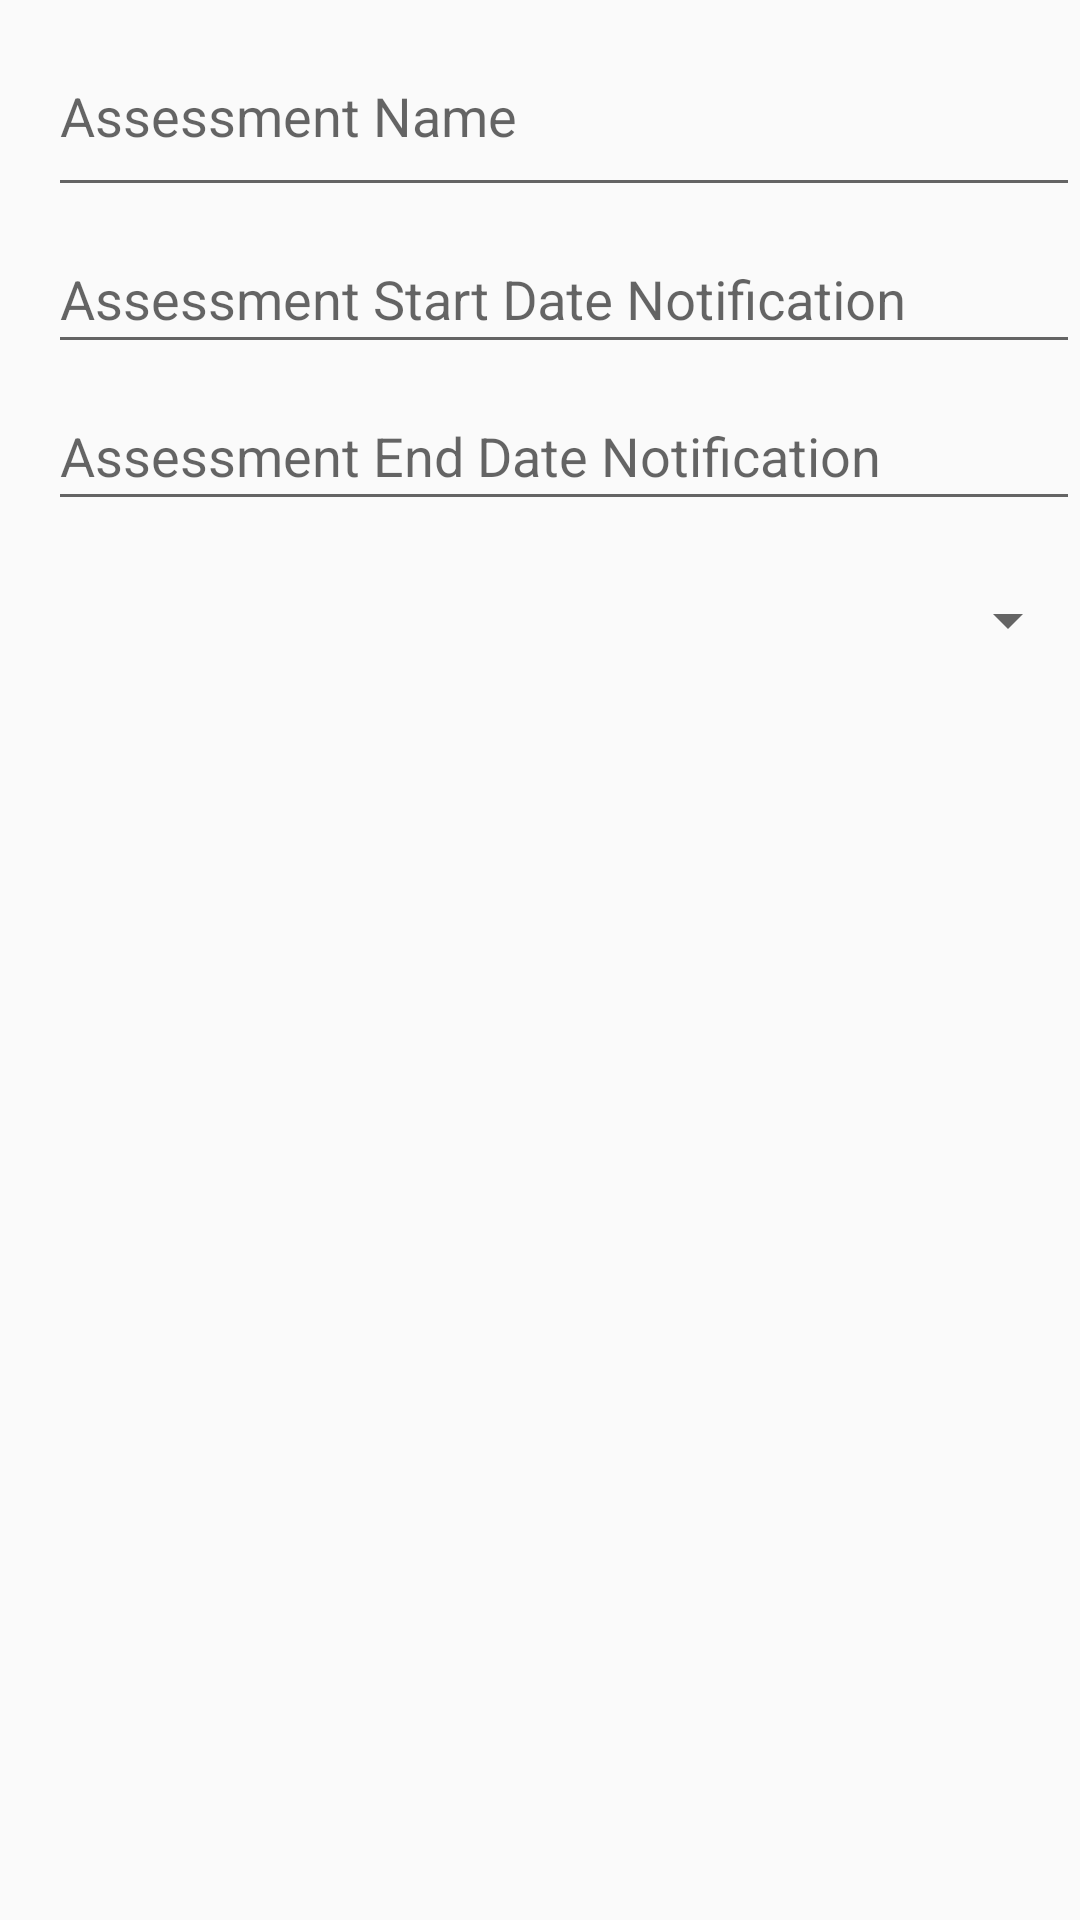

This screen was rendered from an Android layout file. Write that file and the resources it references.
<!-- AndroidManifest.xml: application theme AppTheme -->
<!-- res/layout/activity_assessment.xml -->
<?xml version="1.0" encoding="utf-8"?>
<android.support.constraint.ConstraintLayout xmlns:android="http://schemas.android.com/apk/res/android"
    xmlns:app="http://schemas.android.com/apk/res-auto"
    xmlns:tools="http://schemas.android.com/tools"
    android:layout_width="match_parent"
    android:layout_height="match_parent"
    tools:context=".Assessment">

    <android.support.design.widget.AppBarLayout
        android:layout_width="match_parent"
        android:layout_height="wrap_content"
        android:theme="@style/AppTheme.AppBarOverlay"
        app:layout_constraintEnd_toEndOf="parent"
        app:layout_constraintStart_toStartOf="parent"
        app:layout_constraintTop_toTopOf="parent">

    </android.support.design.widget.AppBarLayout>

    <android.support.design.widget.TextInputLayout
        android:id="@+id/input_layout_assessment_name"
        android:layout_width="match_parent"
        android:layout_height="wrap_content"
        android:layout_marginStart="8dp"
        android:layout_marginTop="8dp"
        app:layout_constraintStart_toStartOf="parent"
        app:layout_constraintTop_toTopOf="parent">

        <EditText
            android:id="@+id/editAssessmentName"
            android:layout_width="match_parent"
            android:layout_height="50dp"
            android:layout_marginStart="8dp"
            android:layout_marginTop="8dp"
            android:ems="10"
            android:gravity="top"
            android:hint="Assessment Name"
            android:inputType="textPersonName"
            app:layout_constraintStart_toStartOf="parent"
            app:layout_constraintTop_toTopOf="parent" />

    </android.support.design.widget.TextInputLayout>

    <android.support.design.widget.TextInputLayout
        android:id="@+id/input_layout_assessment_start_date"
        android:layout_width="match_parent"
        android:layout_height="wrap_content"
        android:layout_marginStart="8dp"
        app:layout_constraintStart_toStartOf="parent"
        app:layout_constraintTop_toBottomOf="@+id/input_layout_assessment_name">

        <EditText
            android:id="@+id/editAssessmentDate"
            android:layout_width="match_parent"
            android:layout_height="match_parent"
            android:layout_marginStart="8dp"
            android:layout_marginTop="8dp"
            android:ems="10"
            android:focusableInTouchMode="false"
            android:gravity="top"
            android:hint="Assessment Start Date Notification"
            android:importantForAutofill="no"
            android:inputType="date"
            app:layout_constraintStart_toStartOf="parent"
            app:layout_constraintTop_toBottomOf="parent" />

    </android.support.design.widget.TextInputLayout>

    <android.support.design.widget.TextInputLayout
        android:id="@+id/input_layout_assessment_end_date"
        android:layout_width="match_parent"
        android:layout_height="wrap_content"
        android:layout_marginStart="8dp"
        app:layout_constraintStart_toStartOf="parent"
        app:layout_constraintTop_toBottomOf="@+id/input_layout_assessment_start_date">

        <EditText
            android:id="@+id/editAssessmentEndDate"
            android:layout_width="match_parent"
            android:layout_height="match_parent"
            android:layout_marginStart="8dp"
            android:layout_marginTop="8dp"
            android:ems="10"
            android:focusableInTouchMode="false"
            android:gravity="top"
            android:hint="Assessment End Date Notification"
            android:importantForAutofill="no"
            android:inputType="date"
            app:layout_constraintStart_toStartOf="parent"
            app:layout_constraintTop_toBottomOf="parent" />

    </android.support.design.widget.TextInputLayout>

    <Spinner
        android:id="@+id/assessmentSpinner"
        android:layout_width="match_parent"
        android:layout_height="50dp"
        android:layout_marginStart="8dp"
        android:layout_marginTop="8dp"
        app:layout_constraintStart_toStartOf="parent"
        app:layout_constraintTop_toBottomOf="@+id/input_layout_assessment_end_date" />

</android.support.constraint.ConstraintLayout>
<!-- resources referenced by this layout -->
<resources>
  <style name="AppTheme.AppBarOverlay" parent="ThemeOverlay.AppCompat.Dark.ActionBar" />
  <style name="AppTheme" parent="Theme.AppCompat.Light.DarkActionBar">
          
          <item name="colorPrimary">@color/colorPrimary</item>
          <item name="colorPrimaryDark">@color/colorPrimaryDark</item>
          <item name="colorAccent">@color/colorAccent</item>
          <item name="homeAsUpIndicator">@drawable/ic_outline_save_24px</item>
      </style>
  <color name="colorPrimary">#008577</color>
  <color name="colorPrimaryDark">#00574b</color>
  <color name="colorAccent">#D81B60</color>
</resources>
